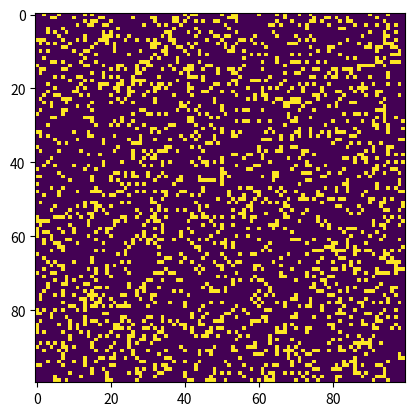

The script that saved this image:
# Python code to implement Conway's Game Of Life
import argparse
import numpy as np
import matplotlib.pyplot as plt
import matplotlib.animation as animation

# setting up the values for the grid
ON = 255
OFF = 0
vals = [ON, OFF]

def randomGrid(N):

	"""returns a grid of NxN random values"""
	return np.random.choice(vals, N*N, p=[0.2, 0.8]).reshape(N, N)

def addGlider(i, j, grid):

	"""adds a glider with top left cell at (i, j)"""
	glider = np.array([[0, 0, 255],
					[255, 0, 255],
					[0, 255, 255]])
	grid[i:i+3, j:j+3] = glider

def addGosperGliderGun(i, j, grid):

	"""adds a Gosper Glider Gun with top left
	cell at (i, j)"""
	gun = np.zeros(11*38).reshape(11, 38)

	gun[5][1] = gun[5][2] = 255
	gun[6][1] = gun[6][2] = 255

	gun[3][13] = gun[3][14] = 255
	gun[4][12] = gun[4][16] = 255
	gun[5][11] = gun[5][17] = 255
	gun[6][11] = gun[6][15] = gun[6][17] = gun[6][18] = 255
	gun[7][11] = gun[7][17] = 255
	gun[8][12] = gun[8][16] = 255
	gun[9][13] = gun[9][14] = 255

	gun[1][25] = 255
	gun[2][23] = gun[2][25] = 255
	gun[3][21] = gun[3][22] = 255
	gun[4][21] = gun[4][22] = 255
	gun[5][21] = gun[5][22] = 255
	gun[6][23] = gun[6][25] = 255
	gun[7][25] = 255

	gun[3][35] = gun[3][36] = 255
	gun[4][35] = gun[4][36] = 255

	grid[i:i+11, j:j+38] = gun

def update(frameNum, img, grid, N):

	# copy grid since we require 8 neighbors
	# for calculation and we go line by line
	newGrid = grid.copy()
	for i in range(N):
		for j in range(N):

			# compute 8-neighbor sum
			# using toroidal boundary conditions - x and y wrap around
			# so that the simulation takes place on a toroidal surface.
			total = int((grid[i, (j-1)%N] + grid[i, (j+1)%N] +
						grid[(i-1)%N, j] + grid[(i+1)%N, j] +
						grid[(i-1)%N, (j-1)%N] + grid[(i-1)%N, (j+1)%N] +
						grid[(i+1)%N, (j-1)%N] + grid[(i+1)%N, (j+1)%N])/255)

			# apply Conway's rules
			if grid[i, j] == ON:
				if (total < 2) or (total > 3):
					newGrid[i, j] = OFF
			else:
				if total == 3:
					newGrid[i, j] = ON

	# update data
	img.set_data(newGrid)
	grid[:] = newGrid[:]
	return img,

# main() function
def main():

	# Command line args are in sys.argv[1], sys.argv[2] ..
	# sys.argv[0] is the script name itself and can be ignored
	# parse arguments
	parser = argparse.ArgumentParser(description="Runs Conway's Game of Life simulation.")

	# add arguments
	parser.add_argument('--grid-size', dest='N', required=False)
	parser.add_argument('--mov-file', dest='movfile', required=False)
	parser.add_argument('--interval', dest='interval', required=False)
	parser.add_argument('--glider', action='store_true', required=False)
	parser.add_argument('--gosper', action='store_true', required=False)
	args = parser.parse_args()
	
	# set grid size
	N = 100
	if args.N and int(args.N) > 8:
		N = int(args.N)
		
	# set animation update interval
	updateInterval = 50
	if args.interval:
		updateInterval = int(args.interval)

	# declare grid
	grid = np.array([])

	# check if "glider" demo flag is specified
	if args.glider:
		grid = np.zeros(N*N).reshape(N, N)
		addGlider(1, 1, grid)
	elif args.gosper:
		grid = np.zeros(N*N).reshape(N, N)
		addGosperGliderGun(10, 10, grid)

	else: # populate grid with random on/off -
			# more off than on
		grid = randomGrid(N)

	# set up animation
	fig, ax = plt.subplots()
	img = ax.imshow(grid, interpolation='nearest')
	ani = animation.FuncAnimation(fig, update, fargs=(img, grid, N, ),
								frames = 10,
								interval=updateInterval,
								save_count=50)

	# # of frames?
	# set output file
	if args.movfile:
		ani.save(args.movfile, fps=30, extra_args=['-vcodec', 'libx264'])

	plt.show()

# call main
if __name__ == '__main__':
	main()
